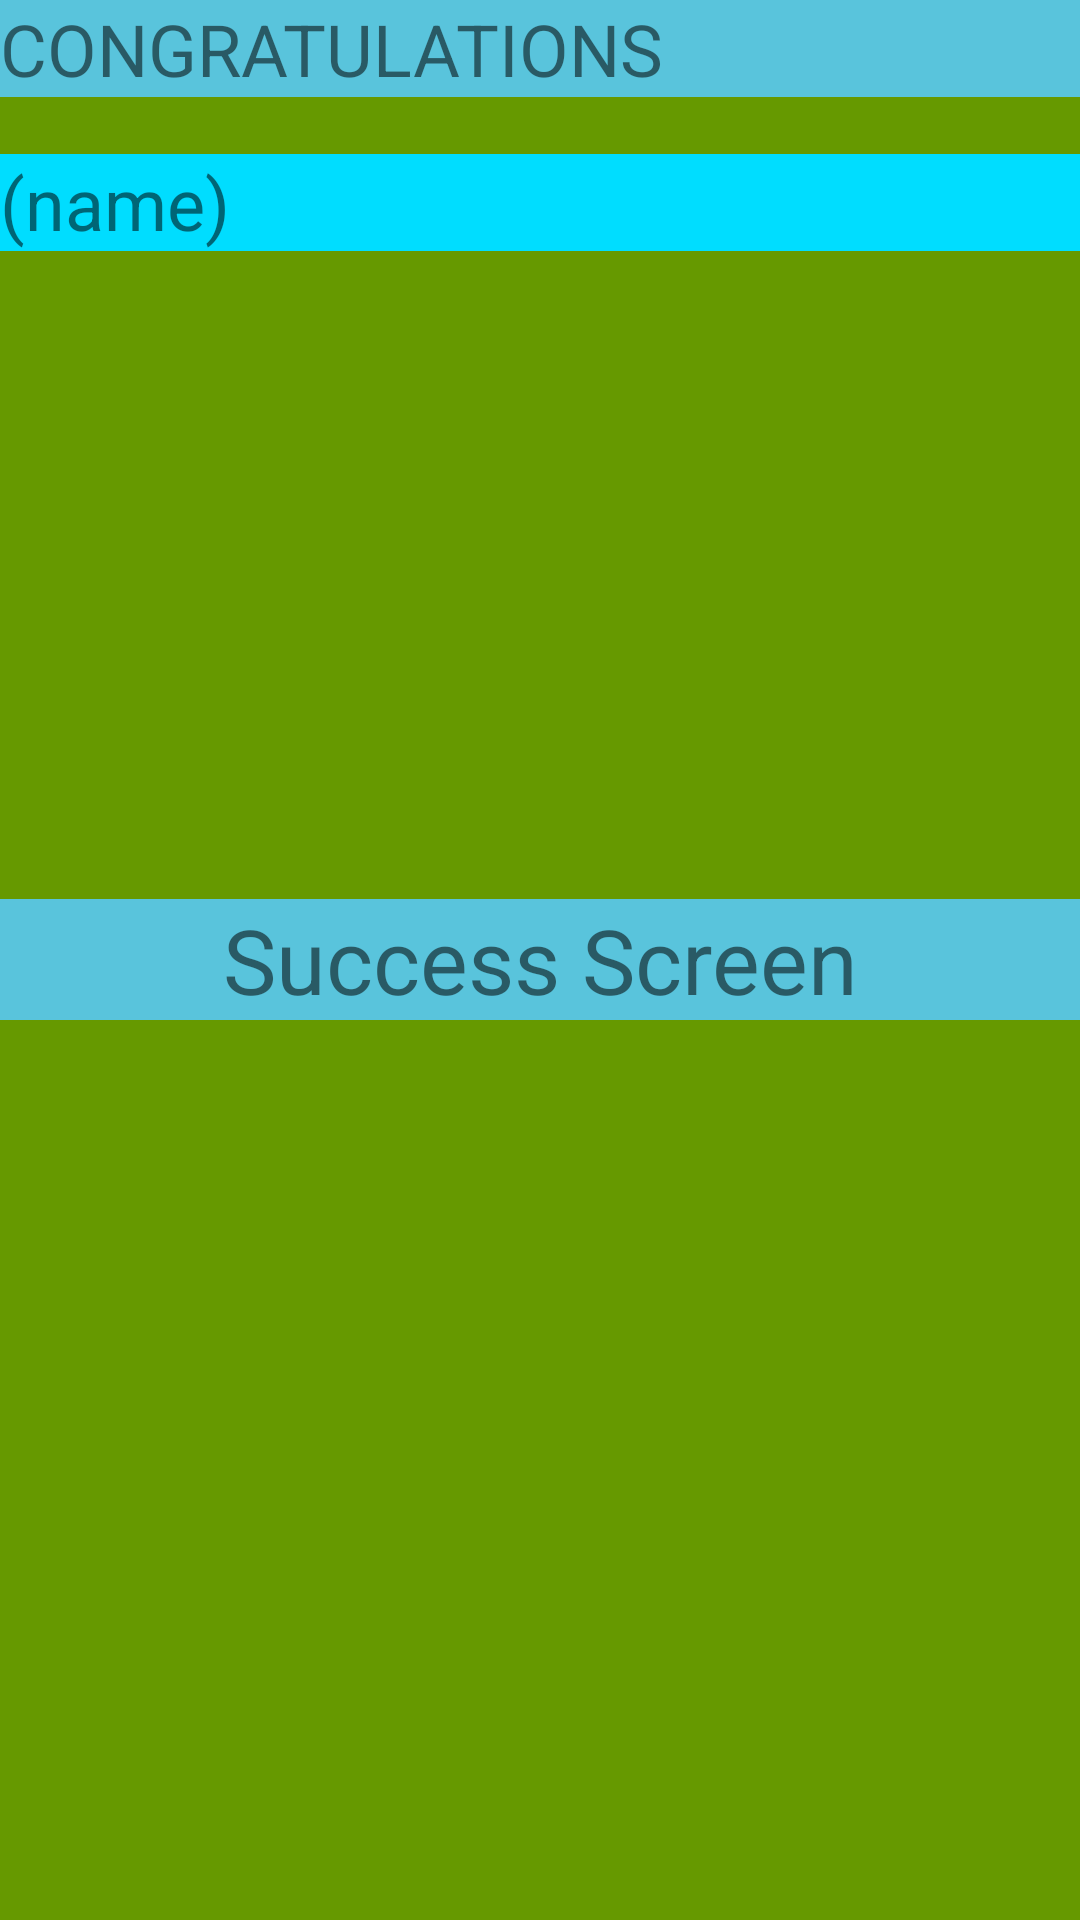

Reconstruct the res/layout file that produces this screen, plus the resources it refers to.
<!-- AndroidManifest.xml: application theme AppTheme -->
<!-- res/layout/activity_success.xml -->
<?xml version="1.0" encoding="utf-8"?>
<RelativeLayout xmlns:android="http://schemas.android.com/apk/res/android"
    android:layout_width="match_parent"
    android:layout_height="match_parent"
    android:background="@android:color/holo_green_dark"
    android:orientation="vertical">

    <TextView
        android:id="@+id/textView3"
        android:layout_width="match_parent"
        android:layout_height="wrap_content"
        android:background="#59C4DC"
        android:text="Success Screen"
        android:gravity="center"
        android:textSize="30sp"
        android:layout_centerVertical="true"
        android:layout_alignParentLeft="true"
        android:layout_alignParentStart="true" />

    <TextView
        android:id="@+id/textView4"
        android:layout_width="wrap_content"
        android:layout_height="wrap_content"
        android:layout_alignParentEnd="true"
        android:layout_alignParentLeft="true"
        android:layout_alignParentRight="true"
        android:layout_alignParentStart="true"
        android:background="#59C4DC"
        android:text="CONGRATULATIONS"
        android:textSize="24sp" />

    <TextView
        android:id="@+id/tv_name"
        android:layout_width="wrap_content"
        android:layout_height="wrap_content"
        android:layout_alignParentEnd="true"
        android:layout_alignParentLeft="true"
        android:layout_alignParentRight="true"
        android:layout_alignParentStart="true"
        android:layout_below="@+id/textView4"
        android:layout_marginTop="19dp"
        android:background="@android:color/holo_blue_bright"
        android:text="(name)"
        android:textSize="24sp" />

</RelativeLayout>
<!-- resources referenced by this layout -->
<resources>
  <style name="AppTheme" parent="Theme.AppCompat.Light.DarkActionBar">
          <item name="android:windowDisablePreview">true</item>
          <item name="colorPrimary">@color/colorPrimary</item>
          <item name="colorPrimaryDark">@color/colorPrimaryDark</item>
          <item name="colorAccent">@color/colorAccent</item>
      </style>
  <color name="colorPrimary">#3F51B5</color>
  <color name="colorPrimaryDark">#303F9F</color>
  <color name="colorAccent">#e00e56</color>
</resources>
